Dataset: Brain-Tumor-Classification-Using-ResNet (GitHub, Achuthankrishna/Brain-Tumor-Classification-Using-ResNet). Classes: glioma tumor, meningioma tumor, no tumor, pituitary tumor.

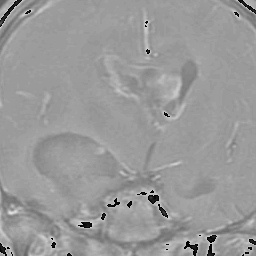
Label: glioma tumor

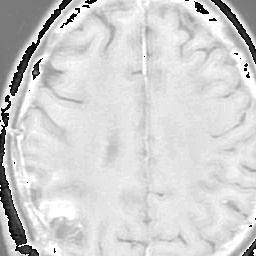
Label: glioma tumor

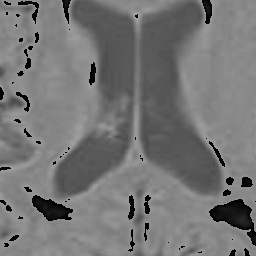
Label: no tumor

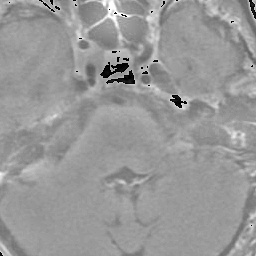
Label: pituitary tumor

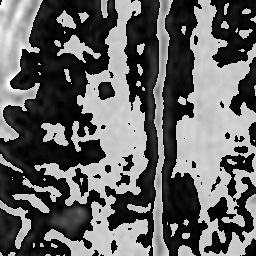
Label: no tumor

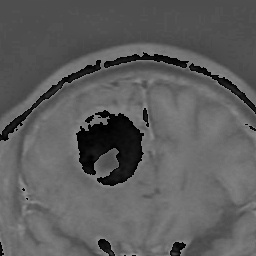
Label: meningioma tumor
